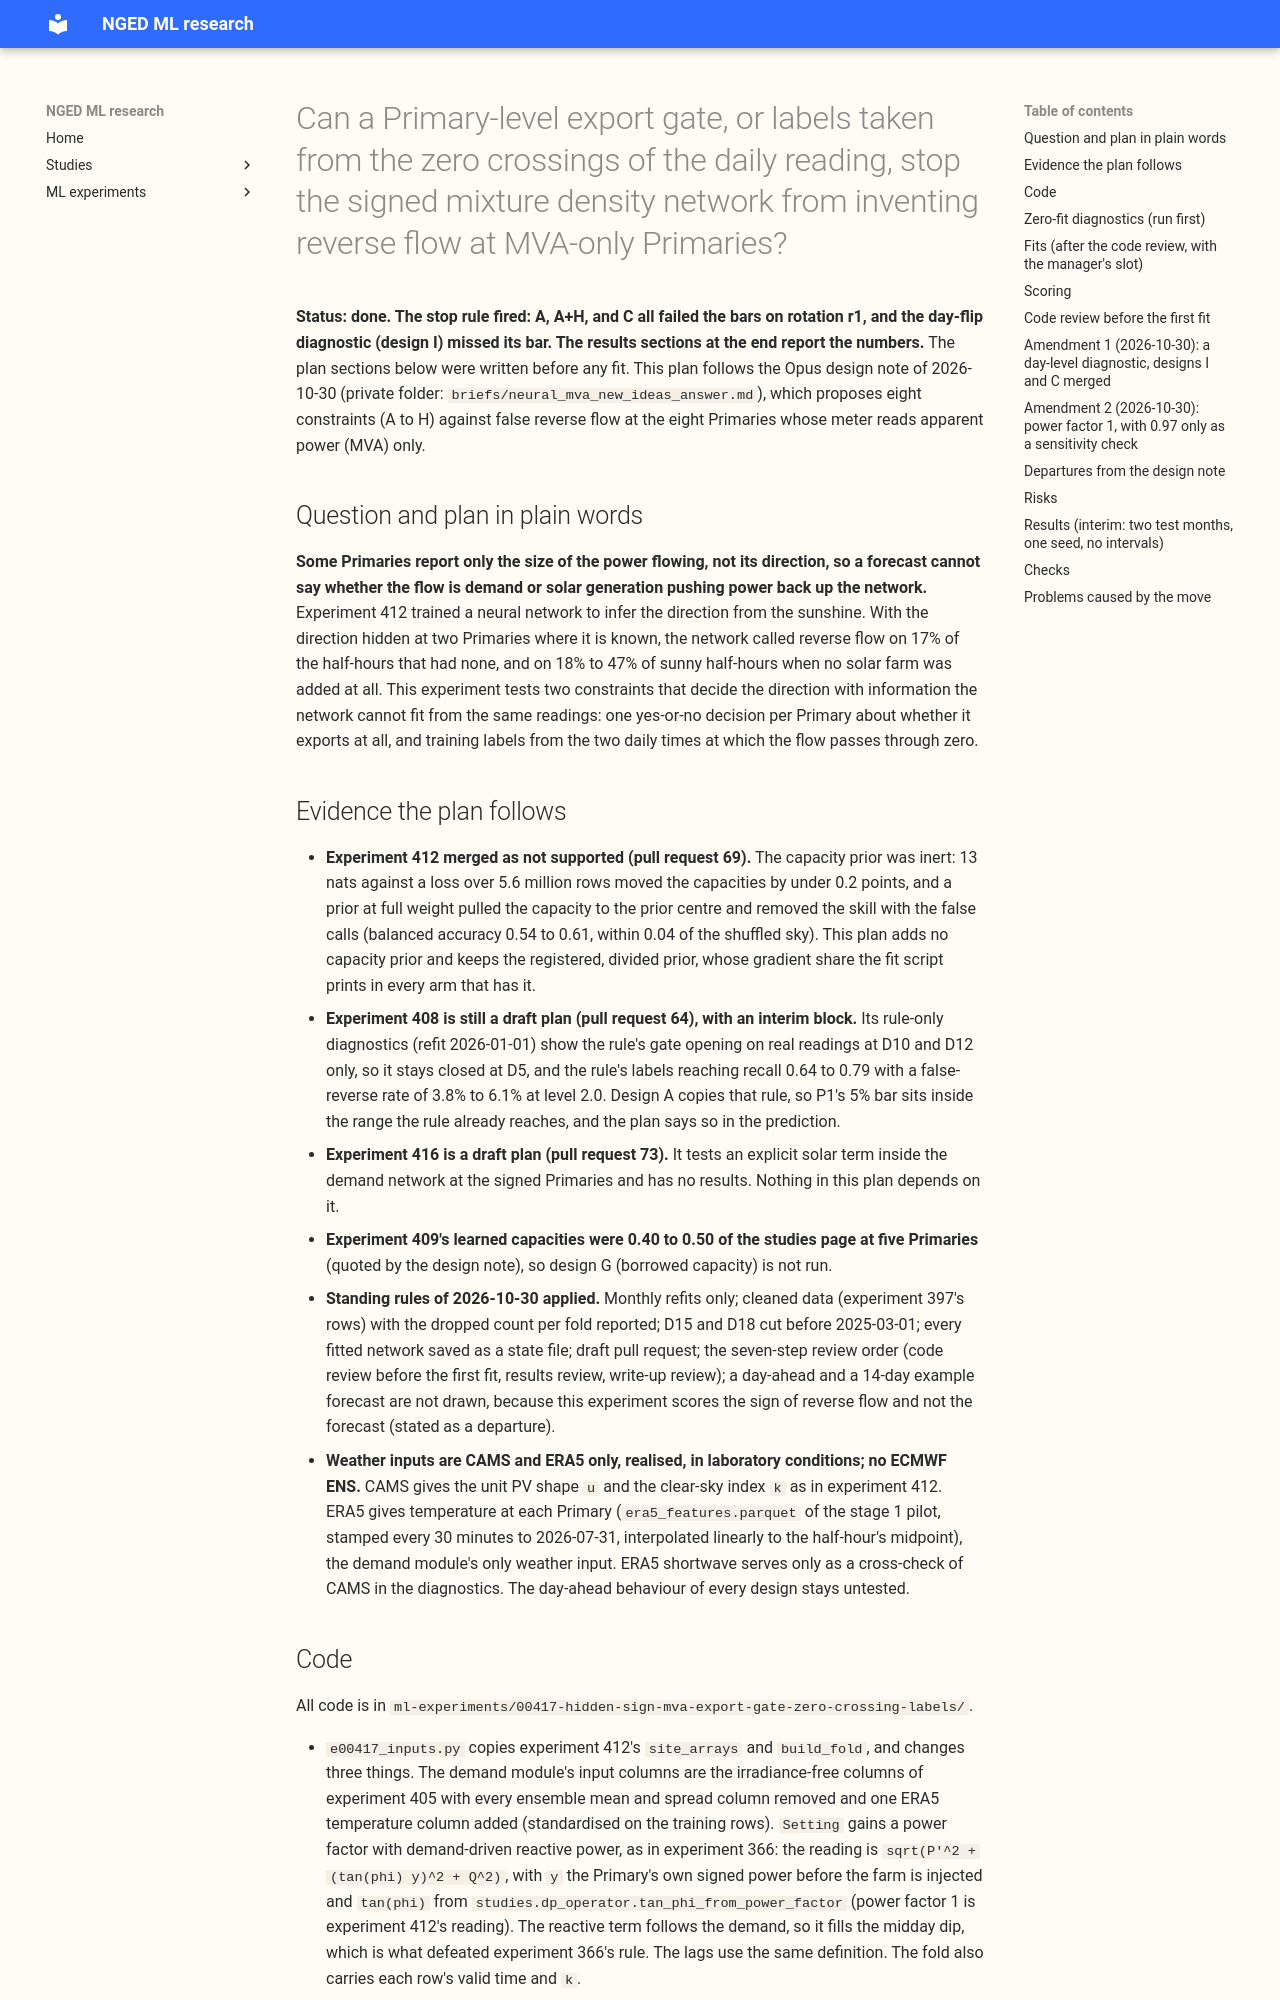

repository: openclimatefix/nged-ml-research · page: ml-experiments/00417-hidden-sign-mva-export-gate-zero-crossing-labels/result/index.html · generator: mkdocs

---
id: "00417"
slug: hidden-sign-mva-export-gate-zero-crossing-labels
title: >-
  Can a Primary-level export gate, or labels taken from the zero crossings of the daily reading,
  stop the signed mixture density network from inventing reverse flow at MVA-only Primaries?
theme: production-reference-and-best-guess
also_relevant_to:
  - solar-disaggregation
  - differentiable-physics-embedded-generation
  - calibration-and-uncertainty
status: done
kind: other
protocol: demand-v2
size: >-
  complex. Stored: fitted networks (state files), per-row forecasts of the hidden pair, ERA5
  temperature arrays, and day-level diagnostic tables, all in this experiment's private folder.
  Designs: more than one is defensible (the Opus design note lists eight, A to H, and this plan
  fixes the order and the stop rule before any score is read). Callers: the code imports
  experiments 87, 397, 405, and 412 and copies experiment 412's fold builder with the changes listed
  under "Code". Serving path and degradation rule: not touched (this repository holds neither).
hypothesis: >-
  The false reverse flow that the signed network of experiment 412 produced at MVA-only Primaries
  came from a capacity fitted on the rows it labels, so a constraint that fixes the sign with
  information the capacity cannot fit from the same rows removes the false calls and keeps the skill.
  Two constraints are tested: a once-per-Primary export gate in front of the folded likelihood
  (design A, with a hard high-irradiance row gate H layered on it) and training labels taken from
  the two daily zero crossings of an export day (design C).
prediction: >-
  Written before any score is read. Z1 (zero-fit diagnostics, level 2.0): the day-level W-shape
  score (design C), the Sunday-and-holiday contrast (D), and the sunny-versus-cloudy slope (E) each
  separate injected from no-injection days or Primary-months with an area under the receiver
  operating characteristic curve of at least 0.9 for C and at least 0.8 for D and E. At level 1.0
  the areas fall, and at least one stays at 0.8 or above. The bars
  (P1 for design A, P3 for design C) are read on rotation r1, level 2.0, reactive floor 2 points,
  in the injected setting, pooled over the hidden pair D5 and D10: balanced accuracy of the sign at
  least 0.85 pooled and at least 0.70 at each hidden Primary, false-reverse rate at most 5%, and a
  margin of at least 0.1 balanced accuracy over the shuffled-sky arm; in the no-injection setting,
  false reverse at most 1% at D5. Prediction for A: it passes the D5 placebo bar (by construction,
  because a shut gate truncates the density at zero) and fails the 5% bar at the pair in June,
  which would show that a Primary-level gate fixes the placebo and not the pair (experiment 408's
  rule-only labels gave 3.8% to 6.1% at level 2.0). The hypothesis is refuted for A if the gate
  opens at neither injected Primary or shuts at one of them. P2 (A with H): removes at least half
  of the false calls of S1c-ref at the injected pair. P3 (C): passes all bars, the 5% bar included.
  P4 (power factor 0.97, reactive power proportional to the Primary's own demand): reported with no
  bar, because experiment 366's rule failed there; the W-shape area under the curve stays at or
  above 0.8.
decision_rule: >-
  The bars of P1 apply unchanged to A, A with H, and C, on rotation r1 only. Stop rule, registered:
  stop the signed-MW work if A (with or without H) and C both fail the bars on rotation r1 (S1c-ref,
  A, and C make about 20 fits; A with H and the power-factor fits bring the most to 32), or if every
  zero-fit diagnostic gives an area under the curve below 0.8 between level-2.0 injected days and
  no-injection days. Stopping means: publish unsigned MVA forecasts at the eight, label D12 alone
  "inferred, heavy reverse flow only", count the result as the eighth failed treatment, and add no
  further capacity priors. Design B is a follow-up, run only after the stop decision and only if A
  passes the placebo and leaves the pair above 5%. Passing means running rotations r2 and r3 for the
  winning design as a follow-up experiment, not here. No porting threshold applies, because the
  experiment is a lab test and nothing here ports to production.
benchmark: >-
  S1c refitted on the CAMS-and-ERA5 inputs (the reference of this experiment), S1c with the sky
  shuffled, and the no-injection placebo. Experiment 412's numbers are quoted for context only,
  because its demand module read the ECMWF ENS mean and spread.
row_set_id: fold_a_daily_gap_v1
metric: >-
  Balanced accuracy, recall, and false-reverse rate of the predicted sign (P(X < 0) above 0.5 on
  gate-open half-hours with CAMS clear-sky index at least 0.7), the false-reverse rate on sunny
  summer middays with neither injected nor real reverse flow, signed pinball loss of the 11
  quantiles in points of effective capacity, and, for the diagnostics, area under the receiver
  operating characteristic curve.
date: 2026-10-30
code: ml-experiments/00417-hidden-sign-mva-export-gate-zero-crossing-labels/
verdict: not supported
best_arm: >-
  none. The export gate (A) fixed the no-injection placebo by construction but kept 12.0% false
  reverse flow at the injected pair, and neither the hard gate (A+H) nor the zero-crossing labels
  (C) passed.
headline: >-
  With the sign hidden at D5 and D10, no arm reached pooled balanced accuracy 0.85 (S1c reference
  0.832, A 0.826, A+H 0.668, C 0.823). The export gate removed the false reverse flow at the
  no-injection D5 (0% against 86% for the reference) but called reverse flow on 12.0% of the other
  half-hours at the injected pair. The zero-crossing labeller separated injected from placebo days
  (area under the curve 0.96) but its labels did not improve the fits.
lessons:
  - >-
    An export gate that shuts on a Primary's own readings fixes the no-injection placebo by
    construction, because a shut gate truncates the density at zero. The gate says nothing about
    the Primaries where it opens, and the injected pair kept 12.0% false reverse flow (arm A).
  - >-
    The hard high-irradiance gate cut the false-reverse rate to 3.6% by also
